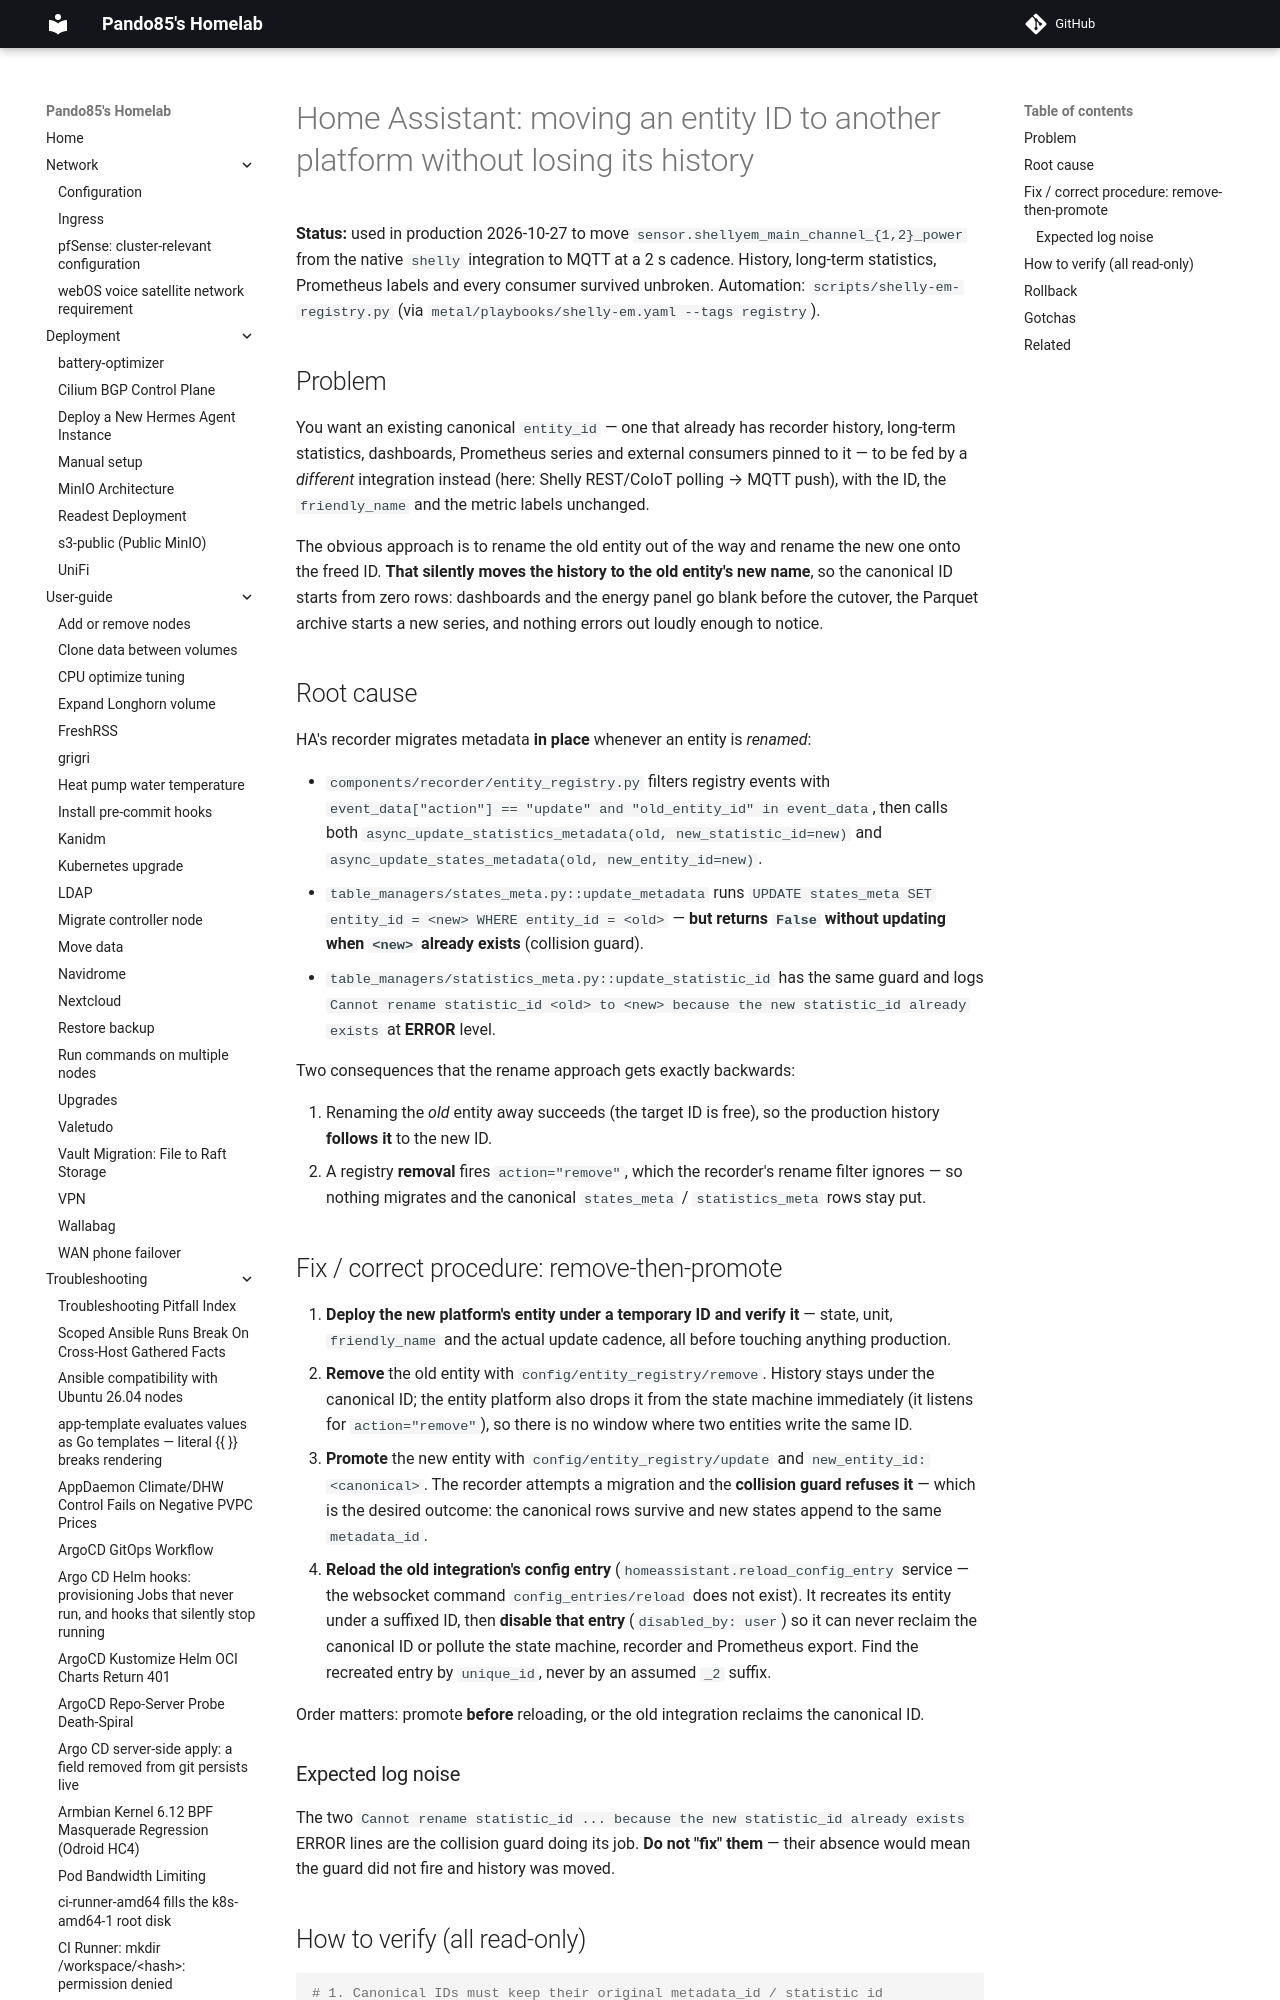

repository: pando85/homelab · page: troubleshooting/home-assistant-entity-id-handover/index.html · generator: mkdocs

# Home Assistant: moving an entity ID to another platform without losing its history

**Status:** used in production 2026-10-27 to move `sensor.shellyem_main_channel_{1,2}_power` from the
native `shelly` integration to MQTT at a 2 s cadence. History, long-term statistics, Prometheus labels
and every consumer survived unbroken. Automation: `scripts/shelly-em-registry.py`
(via `metal/playbooks/shelly-em.yaml --tags registry`).

## Problem

You want an existing canonical `entity_id` — one that already has recorder history, long-term
statistics, dashboards, Prometheus series and external consumers pinned to it — to be fed by a
*different* integration instead (here: Shelly REST/CoIoT polling → MQTT push), with the ID, the
`friendly_name` and the metric labels unchanged.

The obvious approach is to rename the old entity out of the way and rename the new one onto the
freed ID. **That silently moves the history to the old entity's new name**, so the canonical ID
starts from zero rows: dashboards and the energy panel go blank before the cutover, the Parquet
archive starts a new series, and nothing errors out loudly enough to notice.
